Photos from the image-classification dataset "datasets" in the GitHub repository satwiksain305/SafeTread. Its 2 classes are: critical, healthy.

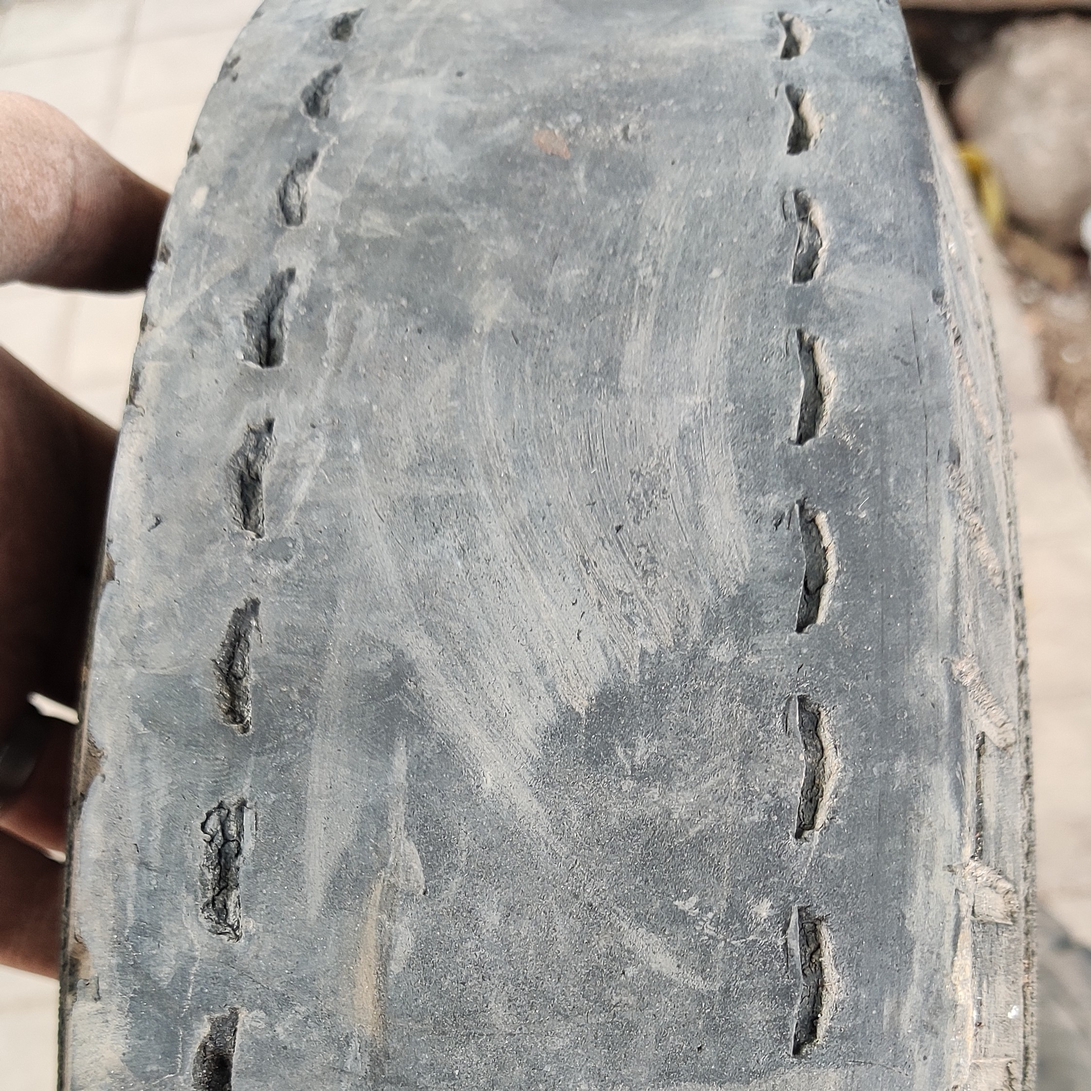
Label: critical

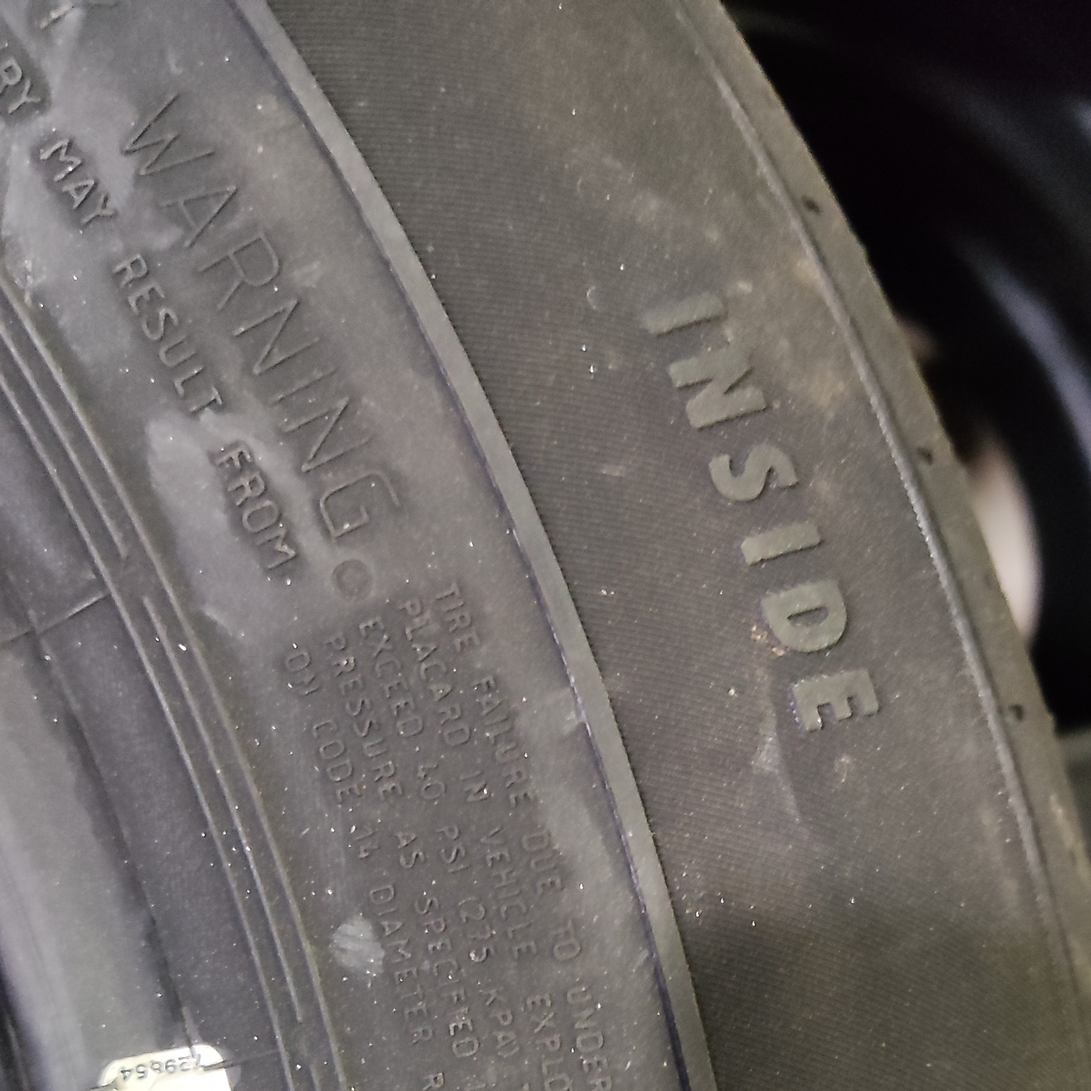
Label: healthy

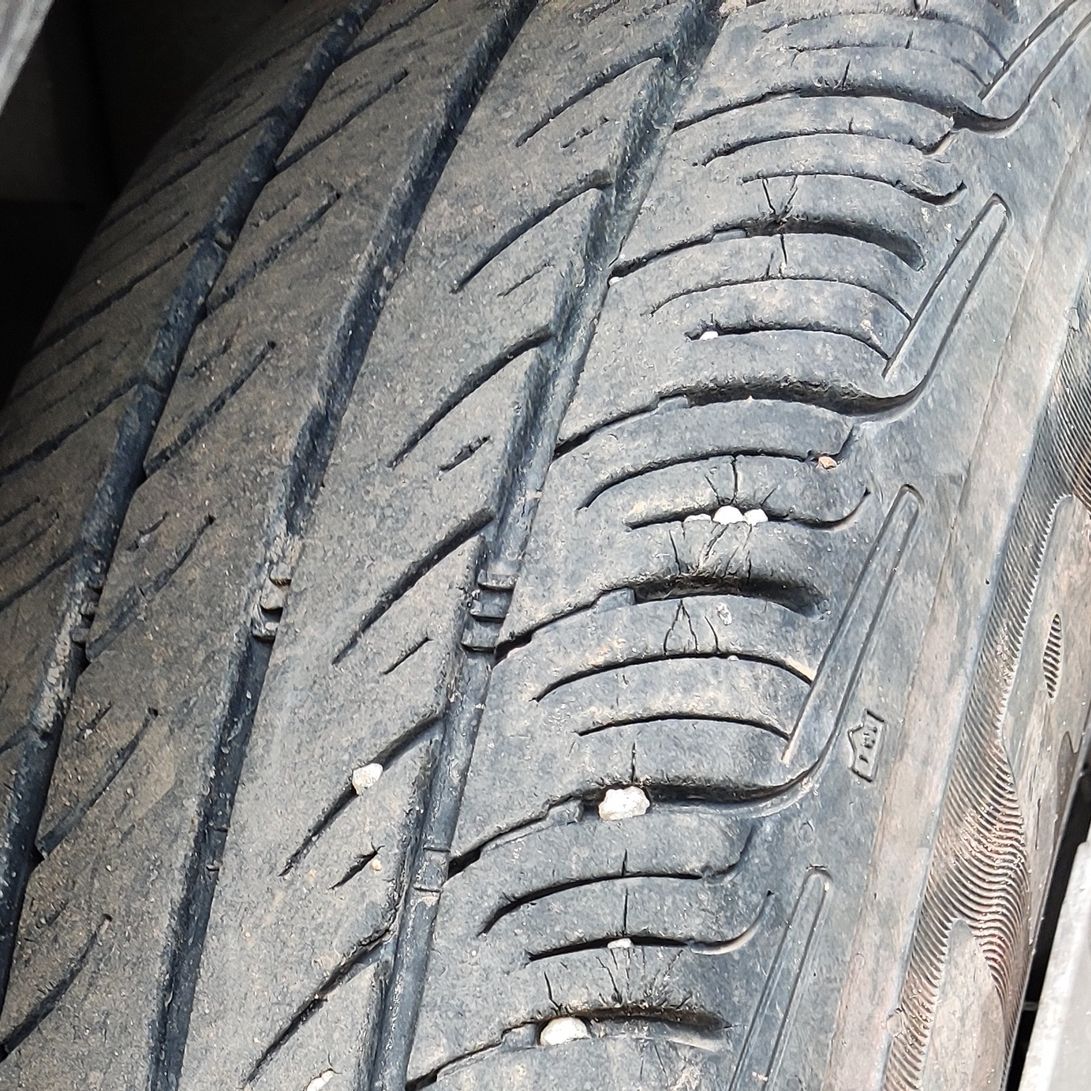
Label: healthy

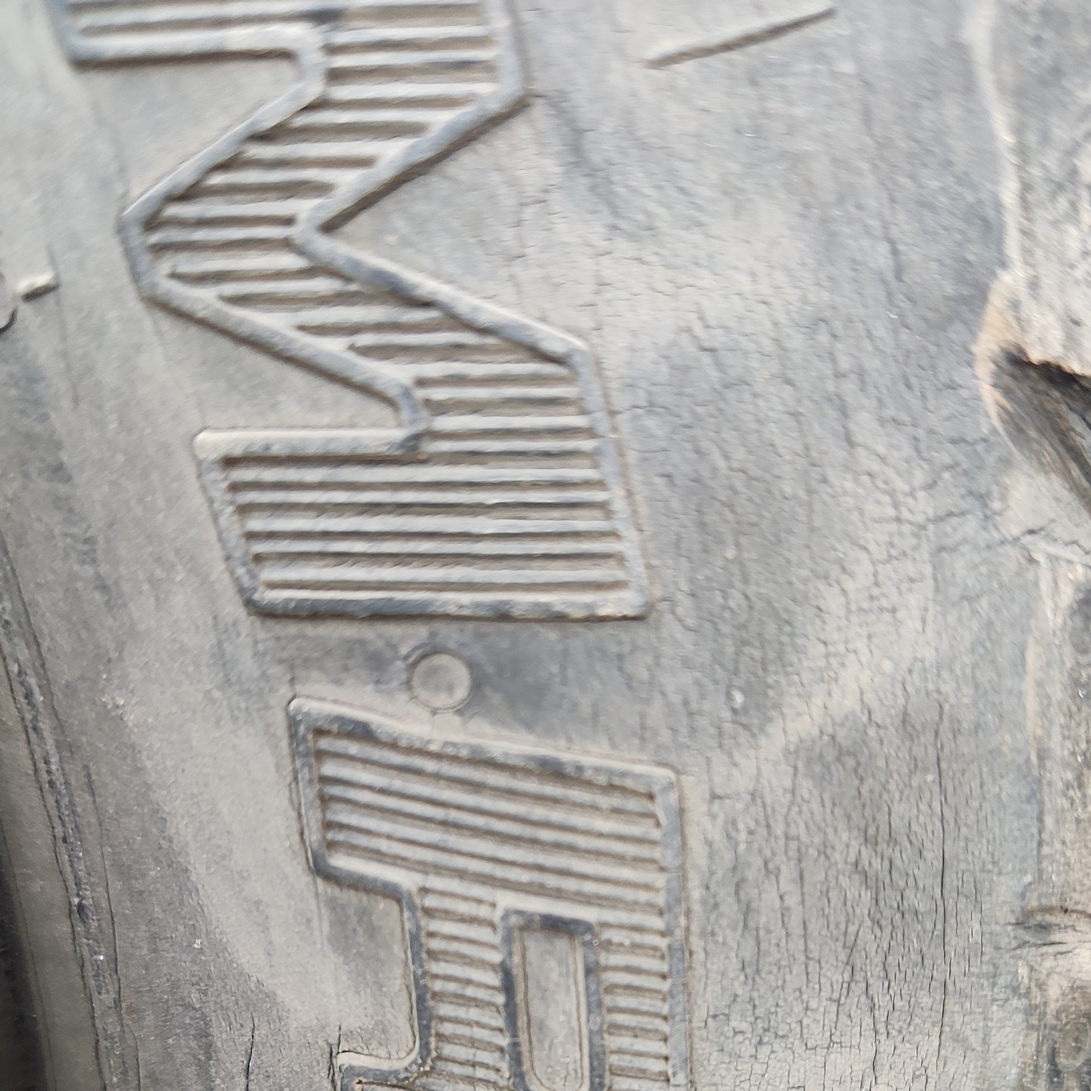
Label: critical

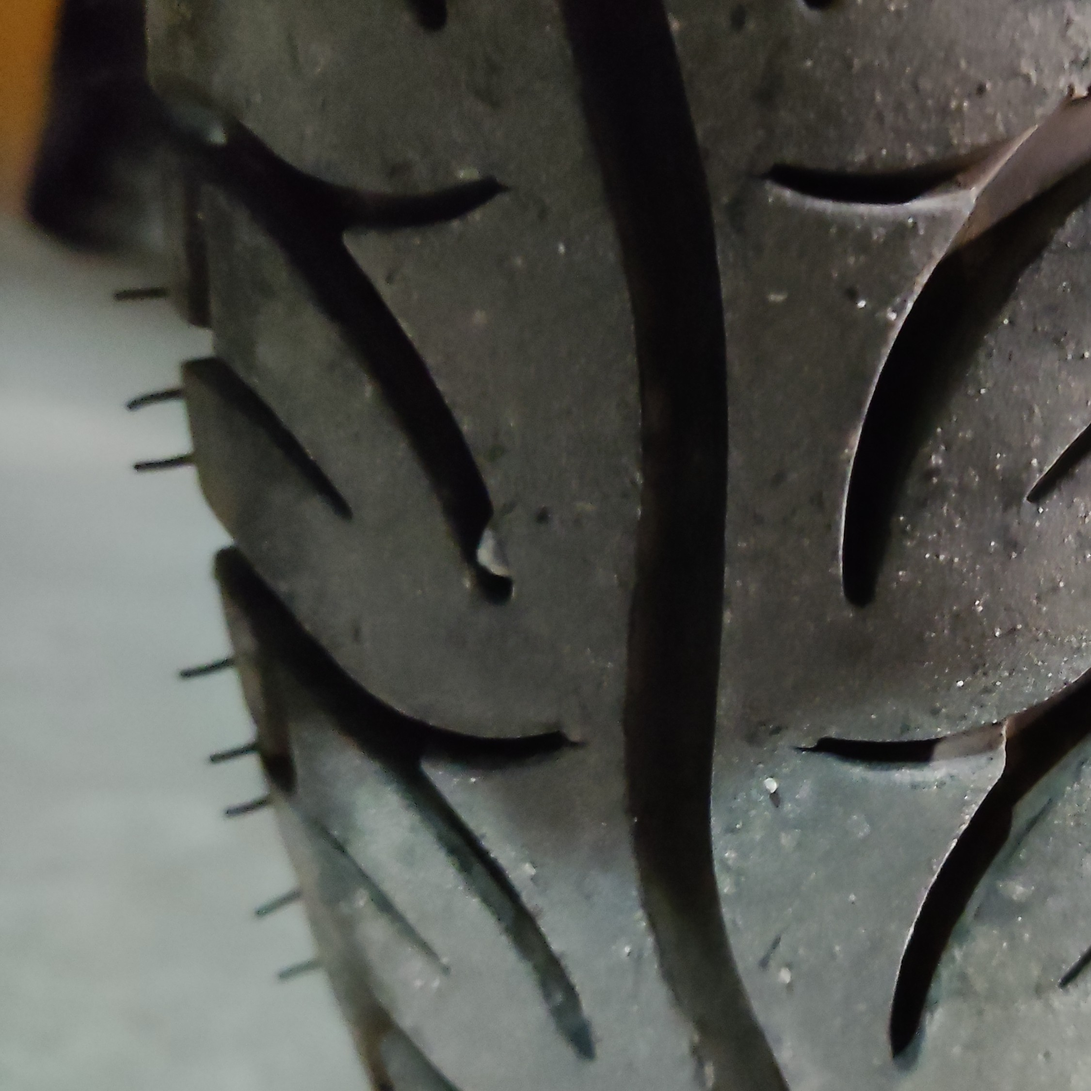
Label: healthy

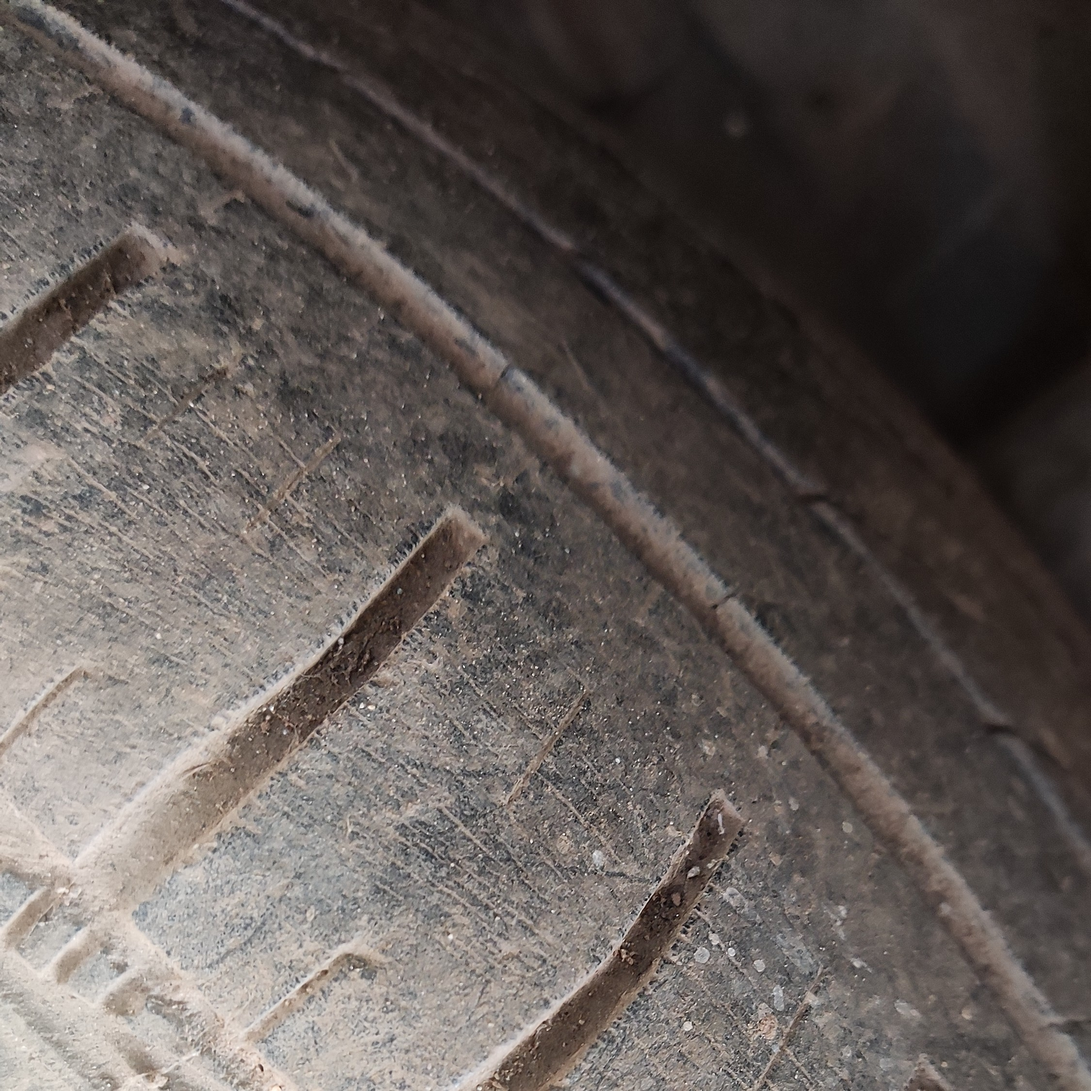
Label: critical
